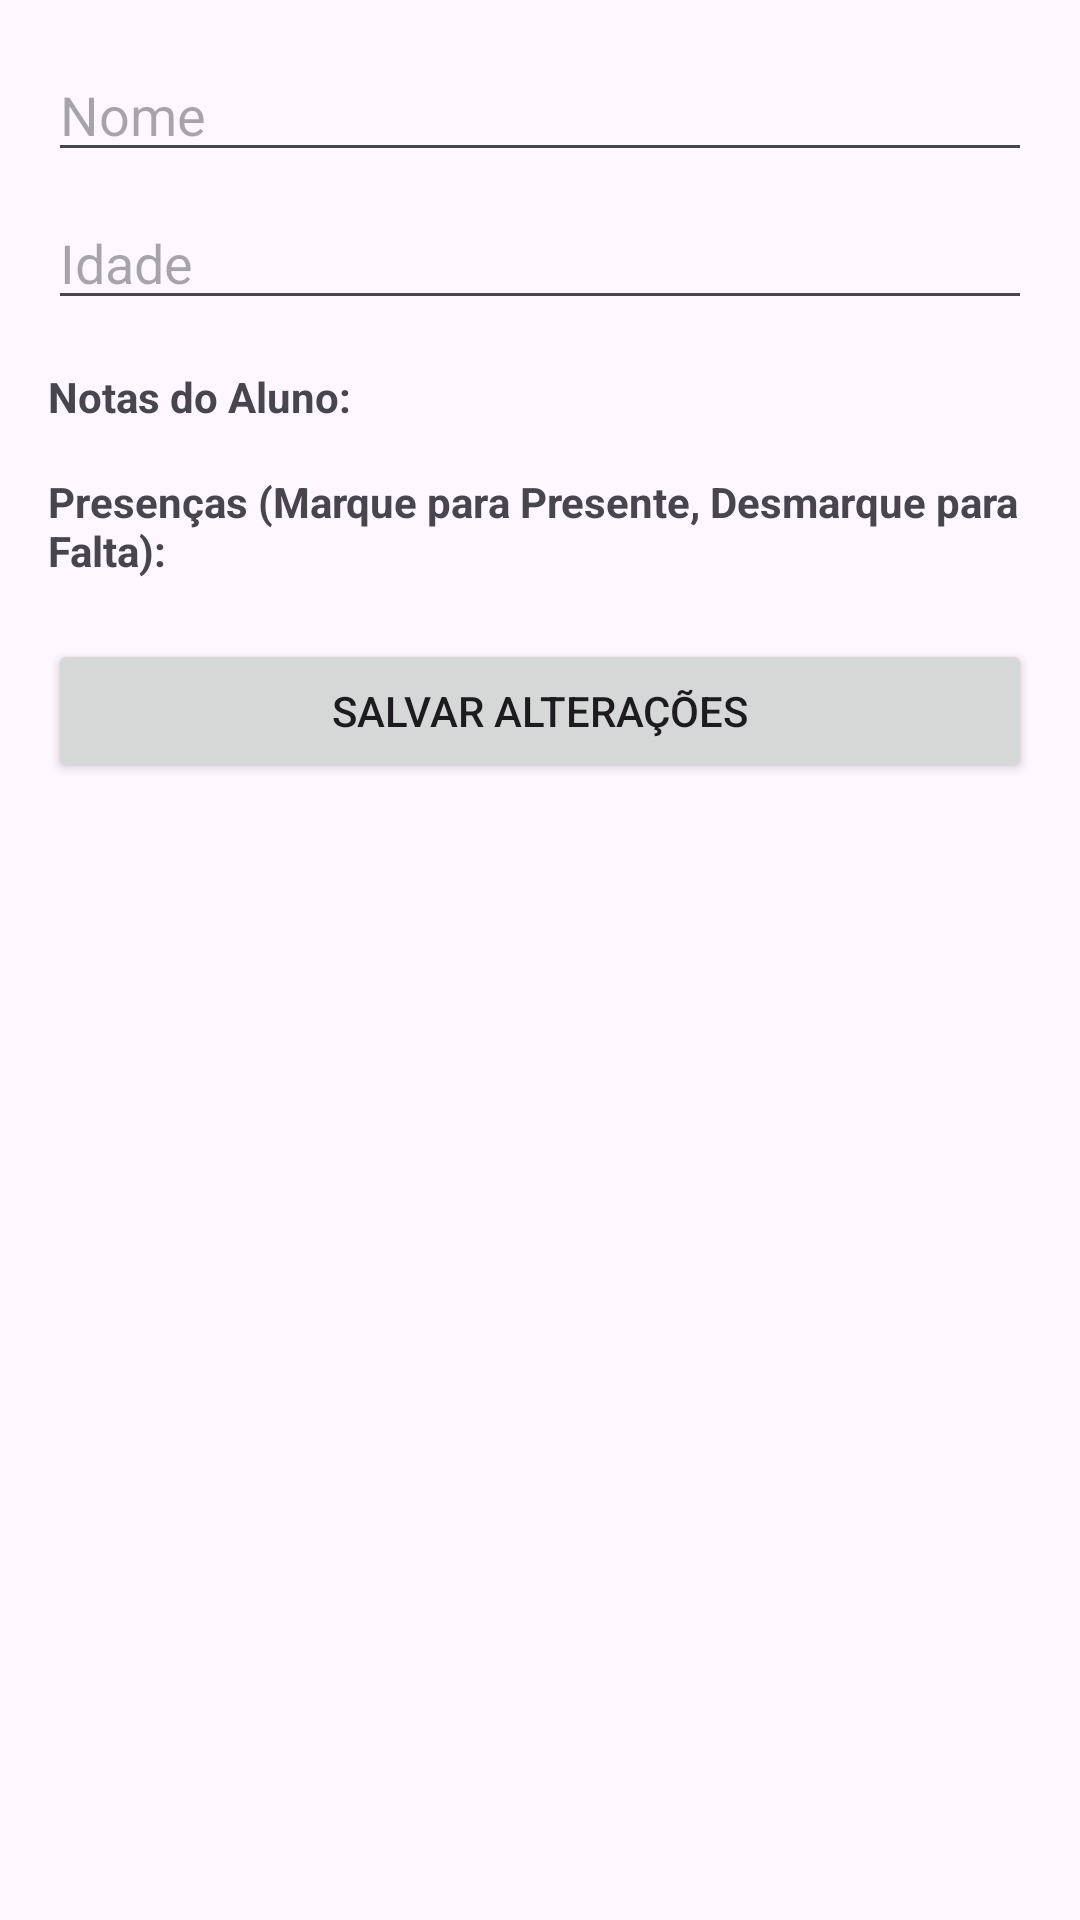

Write the Android layout XML for this screen, with the resource values it uses.
<!-- AndroidManifest.xml: application theme Theme.Trabalho2_150926 -->
<!-- res/layout/fragment_editar_aluno.xml -->
<?xml version="1.0" encoding="utf-8"?>
<ScrollView xmlns:android="http://schemas.android.com/apk/res/android"
    android:layout_width="match_parent"
    android:layout_height="match_parent"
    android:padding="16dp">

    <LinearLayout
        android:layout_width="match_parent"
        android:layout_height="wrap_content"
        android:orientation="vertical">

        <EditText
            android:id="@+id/etEditNome"
            android:layout_width="match_parent"
            android:layout_height="wrap_content"
            android:hint="Nome" />

        <EditText
            android:id="@+id/etEditIdade"
            android:layout_width="match_parent"
            android:layout_height="wrap_content"
            android:layout_marginTop="8dp"
            android:inputType="number"
            android:hint="Idade" />

        
        <TextView
            android:layout_width="wrap_content"
            android:layout_height="wrap_content"
            android:layout_marginTop="16dp"
            android:text="Notas do Aluno:"
            android:textStyle="bold" />

        <EditText
            android:id="@+id/etNota1"
            android:layout_width="match_parent"
            android:layout_height="wrap_content"
            android:hint="Nota 1"
            android:inputType="numberDecimal"
            android:visibility="gone" />

        <EditText
            android:id="@+id/etNota2"
            android:layout_width="match_parent"
            android:layout_height="wrap_content"
            android:hint="Nota 2"
            android:inputType="numberDecimal"
            android:visibility="gone" />

        <EditText
            android:id="@+id/etNota3"
            android:layout_width="match_parent"
            android:layout_height="wrap_content"
            android:hint="Nota 3"
            android:inputType="numberDecimal"
            android:visibility="gone" />

        
        <TextView
            android:layout_width="wrap_content"
            android:layout_height="wrap_content"
            android:layout_marginTop="16dp"
            android:text="Presenças (Marque para Presente, Desmarque para Falta):"
            android:textStyle="bold" />

        <LinearLayout
            android:id="@+id/containerPresencas"
            android:layout_width="match_parent"
            android:layout_height="wrap_content"
            android:orientation="vertical" />

        <Button
            android:id="@+id/btnSalvarAlteracoes"
            android:layout_width="match_parent"
            android:layout_height="wrap_content"
            android:layout_marginTop="20dp"
            android:text="Salvar Alterações" />

    </LinearLayout>
</ScrollView>
<!-- resources referenced by this layout -->
<resources>
  <style name="Theme.Trabalho2_150926" parent="Base.Theme.Trabalho2_150926" />
  <style name="Base.Theme.Trabalho2_150926" parent="Theme.Material3.DayNight.NoActionBar">
          
          
      </style>
</resources>
